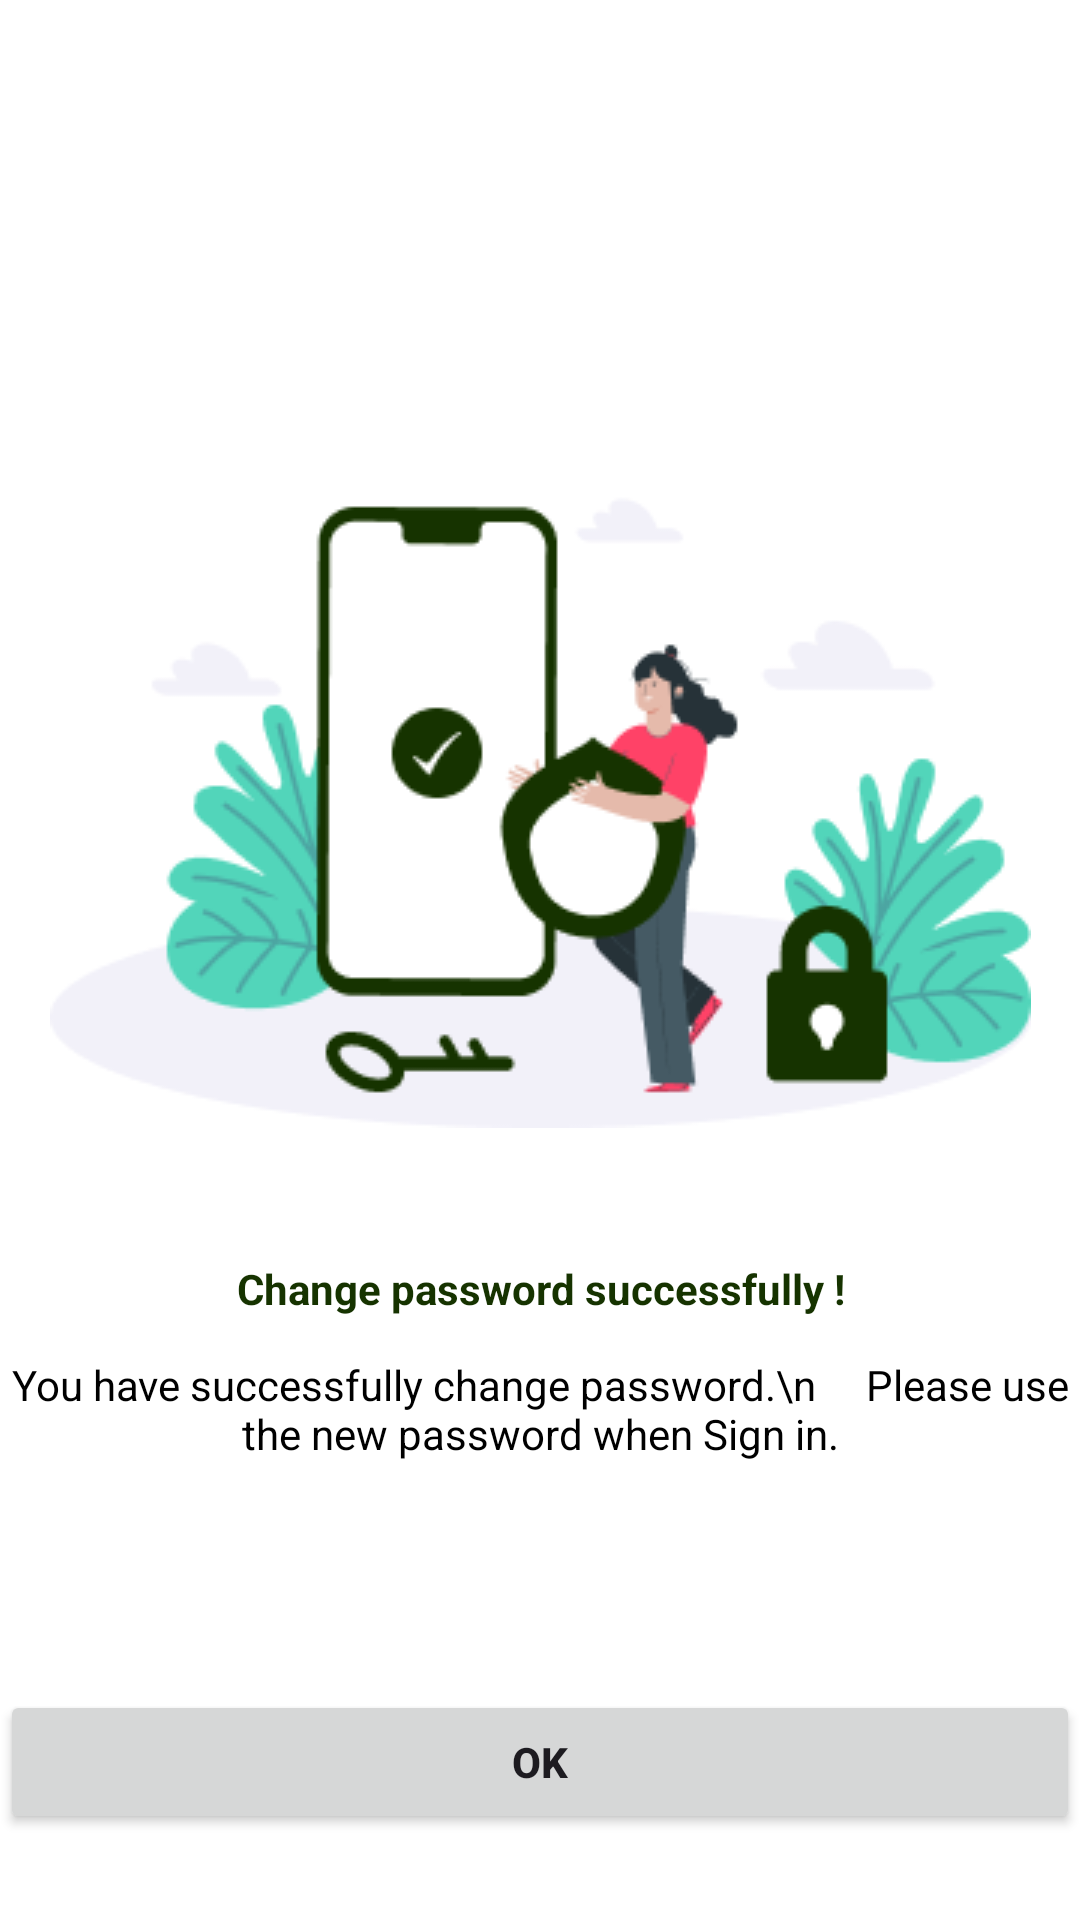

Produce the Android XML layout that renders to this screen, including the resource entries it uses.
<!-- AndroidManifest.xml: application theme Theme.SuntechPower -->
<!-- res/layout/activity_change_password_view.xml -->
<?xml version="1.0" encoding="utf-8"?>
<layout xmlns:android="http://schemas.android.com/apk/res/android"
    xmlns:app="http://schemas.android.com/apk/res-auto"
    xmlns:tools="http://schemas.android.com/tools"
    tools:context=".Activity.Change_password_view">

    <androidx.constraintlayout.widget.ConstraintLayout
        android:layout_width="match_parent"
        android:background="@color/white"
        android:layout_height="match_parent">

        <ImageView
            android:id="@+id/imageView6"
            android:layout_width="wrap_content"
            android:layout_height="wrap_content"
            android:layout_marginTop="160dp"
            app:layout_constraintEnd_toEndOf="parent"
            app:layout_constraintStart_toStartOf="parent"
            app:layout_constraintTop_toTopOf="parent"
            app:srcCompat="@drawable/passwordchangeview" />

        <TextView
            android:id="@+id/textView"
            android:layout_width="match_parent"
            android:layout_height="wrap_content"
            android:layout_marginTop="44dp"
            android:gravity="center"
            android:text="Change password successfully !"
            android:textColor="@color/Themecolorsecond"
            android:textSize="@dimen/_16sdp"
            android:textStyle="bold"
            app:layout_constraintEnd_toEndOf="parent"
            app:layout_constraintHorizontal_bias="0.5"
            app:layout_constraintStart_toStartOf="parent"
            app:layout_constraintTop_toBottomOf="@+id/imageView6" />

        <TextView
            android:id="@+id/textView5"
            android:layout_width="match_parent"
            android:layout_height="wrap_content"
            android:layout_marginHorizontal="@dimen/_16sdp"
            android:layout_marginTop="13dp"
            android:gravity="center"
            android:text="You have successfully change password.\n
    Please use the new password when Sign in."
            android:textColor="@color/black"
            app:layout_constraintTop_toBottomOf="@+id/textView"
            tools:layout_editor_absoluteX="21dp" />

        <Button
            android:id="@+id/okbutton"
            android:layout_width="match_parent"
            android:layout_height="wrap_content"
            android:layout_marginHorizontal="@dimen/_16sdp"
            android:layout_marginTop="76dp"
            android:text="OK"
            android:textStyle="bold"
            app:layout_constraintTop_toBottomOf="@+id/textView5"
            tools:layout_editor_absoluteX="21dp" />
    </androidx.constraintlayout.widget.ConstraintLayout>

</layout>
<!-- resources referenced by this layout -->
<resources>
  <color name="Themecolorsecond">#163300</color>
  <color name="black">#FF000000</color>
  <color name="white">#FFFFFFFF</color>
  <!-- drawable passwordchangeview: png bitmap (drawable, 20258 bytes) -->
  <style name="Theme.SuntechPower" parent="Base.Theme.SuntechPower" />
  <style name="Base.Theme.SuntechPower" parent="Theme.Material3.DayNight.NoActionBar">
          <item name="windowActionBar">false</item>
          <item name="windowNoTitle">true</item>
          <item name="colorPrimary">@color/Themecolorsecond</item>
          <item name="android:layoutDirection">ltr</item>
          <item name="colorPrimaryVariant">@color/Themecolorsecond</item>
          <item name="colorSecondary">@color/Themecolorsecond</item>
          <item name="colorSecondaryVariant">@color/Themecolorsecond</item>
          <item name="colorOnSecondary">@color/white</item>
          <item name="android:statusBarColor">@color/Themecolorsecond</item>
      </style>
</resources>
